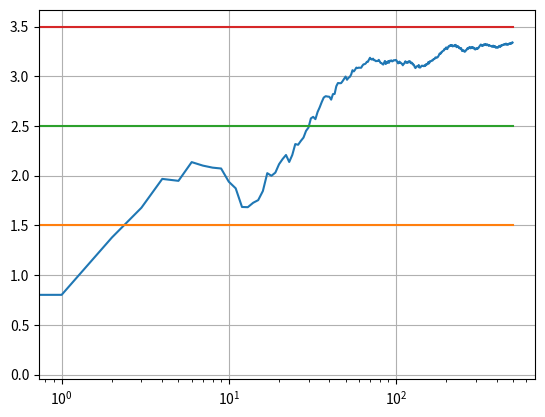

The script that saved this image:
import numpy as np
import random
import os
import time
import matplotlib.pyplot as plt

numOfPlays = 500
individualResults = []
resultList = []
meanList = []

bandit_means = [1.5, 2.5, 3.5]

#epsilon = 0 for pure Greedy Algorithm, an epsilon value greater than zero would result with Epsilon - Greedy Algorithm, such as;
epsilon = 0.15
exploreCount = 0

class Bandit:

    def __init__(self, m):

        self.m = m
        self.m_estimate = 0
        self.N = 0

    def pull(self):
        
        rate = np.random.randn() + self.m
        return rate
        
    def update(self, result):
        
        self.N += 1

        self.m_estimate = (1 - 1.0/self.N) * self.m_estimate + 1.0/self.N * result

def findMaxIndex(list):

    max_value = max(list)
    max_index = list.index(max_value)
    return max_index        

bandit1 = Bandit(bandit_means[0])
bandit2 = Bandit(bandit_means[1])
bandit3 = Bandit(bandit_means[2])

i = 0

# PLAY BEGINS

while i < numOfPlays:

    print("."*i)
    print("PLAYING...")
    

    epsilonCheck = random.uniform(0, 1)

    estimatesList = [bandit1.m_estimate, bandit2.m_estimate, bandit3.m_estimate]

    choice = findMaxIndex(estimatesList)

    if epsilonCheck > epsilon:

        if choice == 0:
            print("You chose Bandit1!")
            result = bandit1.pull()
            bandit1.update(result)
        elif choice == 1:
            print("You chose Bandit2!")
            result = bandit2.pull()
            bandit2.update(result)
        else:
            print("You chose Bandit3!")
            result = bandit3.pull()
            bandit3.update(result)
    
    else:

        epsilonCheckCheck = random.uniform(0, 1)
        exploreCount += 1

        if epsilonCheckCheck >= 0.66:
            print("You chose exploration and chose Bandit1!")
            result = bandit1.pull()
            bandit1.update(result)
        
        elif 0.33 <= epsilonCheckCheck < 0.66:
            print("You chose exploration and chose Bandit2!")
            result = bandit2.pull()
            bandit2.update(result)

        else:
            print("You chose exploration and chose Bandit2!")
            result = bandit3.pull()
            bandit3.update(result)

    i += 1
    individualResults.append(result)
    resultList.append(sum(individualResults))
    meanList.append(resultList[-1]/i)
    print("You get", str(result)+"!")

    # Clearing the screen output once, in order to print out the ultimate results of the algorithm:
    os.system('cls')

print("Times played:", numOfPlays)
print("Total reward collected:", resultList[-1])
print("Average reward collected on each try:", resultList[-1]/numOfPlays)
print(" ")

print("Number of times played with Bandit1:", bandit1.N)
print("Bandit1 mean estimate:", bandit1.m_estimate)
print(" ")

print("Number of times played with Bandit2:", bandit2.N)
print("Bandit2 mean estimate:", bandit2.m_estimate)
print(" ")

print("Number of times played with Bandit3:", bandit3.N)
print("Bandit3 mean estimate:", bandit3.m_estimate)
print(" ")

print("Number of times explore is chosen:", exploreCount)
print("Number of times exploit is chosen:", numOfPlays - exploreCount)

plt.plot(meanList)
plt.plot(np.ones(i) * bandit_means[0])
plt.plot(np.ones(i) * bandit_means[1])
plt.plot(np.ones(i) * bandit_means[2])
plt.grid(True)
plt.xscale("log")
plt.show()

